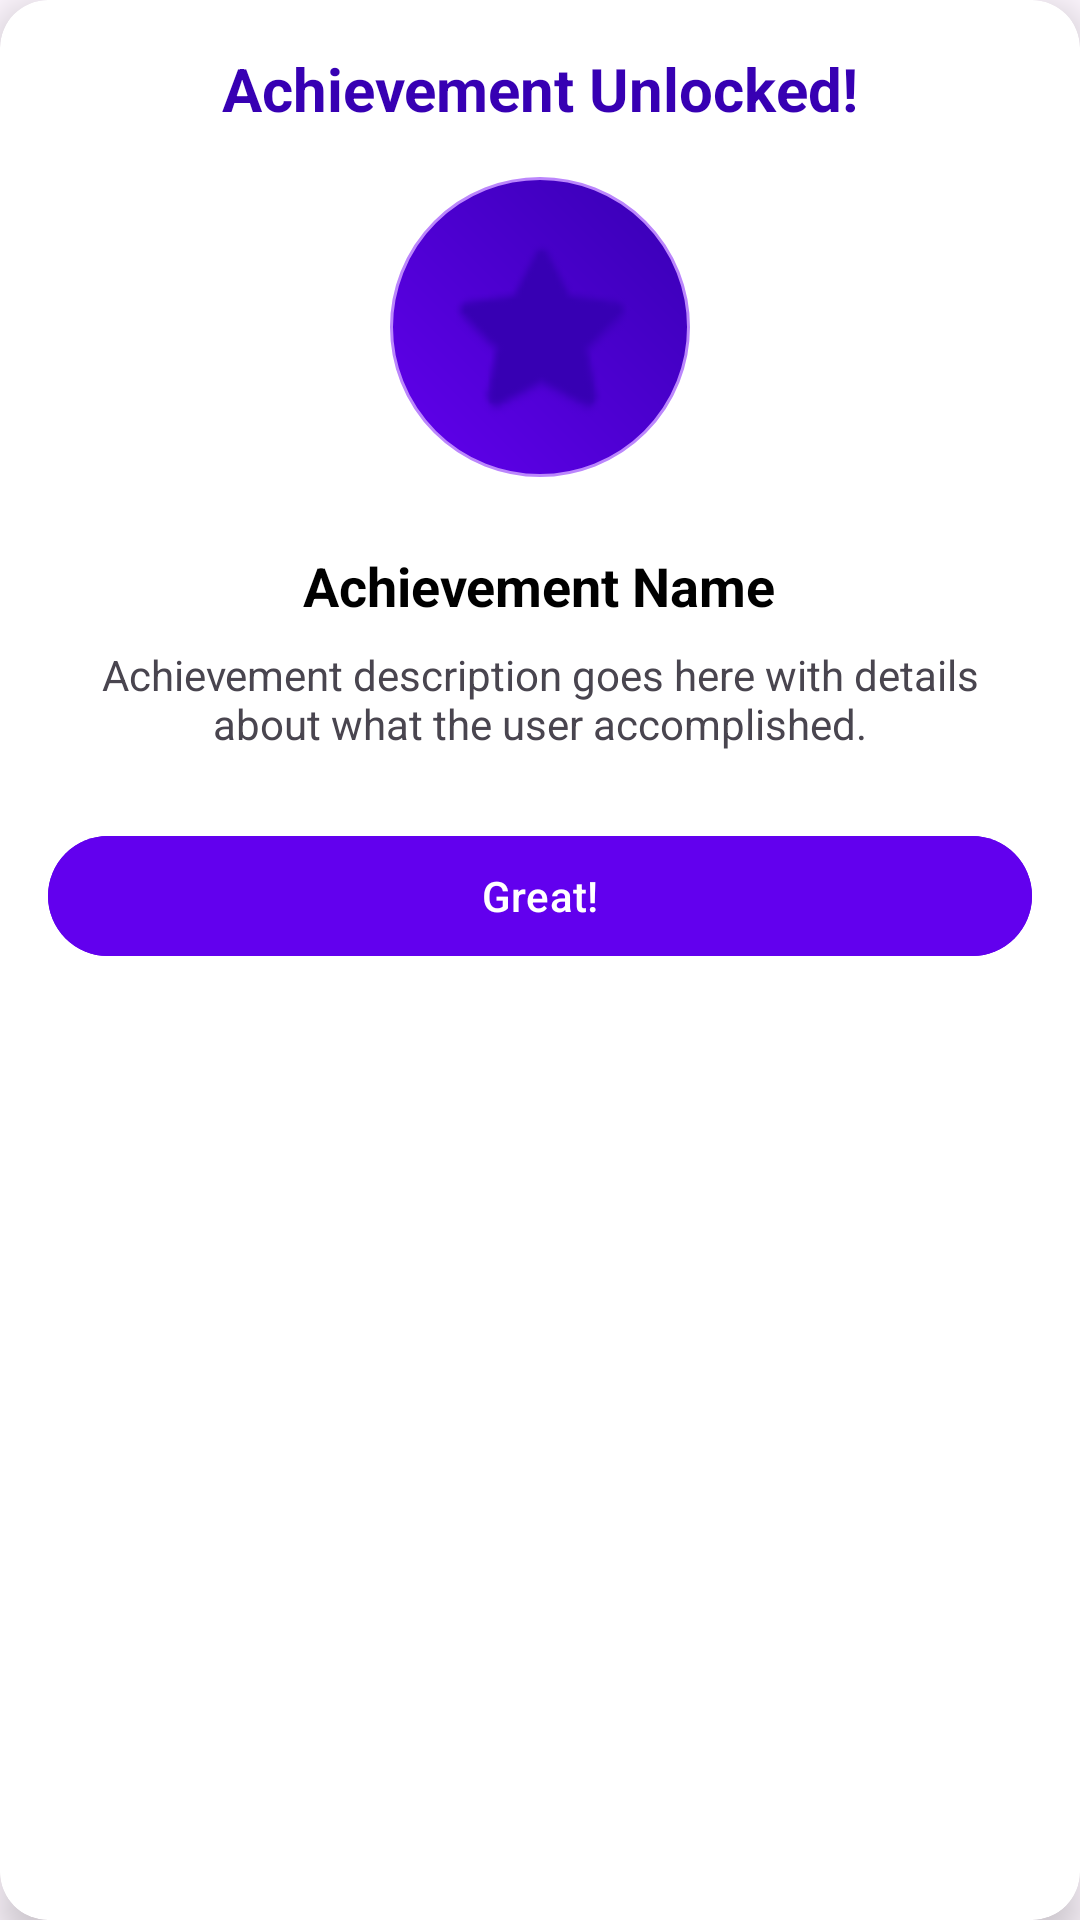

The Android layout XML behind this screen, and the referenced resources:
<!-- AndroidManifest.xml: application theme Theme.BudgetTracker -->
<!-- res/layout/dialog_achievement.xml -->
<?xml version="1.0" encoding="utf-8"?>
<androidx.cardview.widget.CardView xmlns:android="http://schemas.android.com/apk/res/android"
    xmlns:app="http://schemas.android.com/apk/res-auto"
    android:layout_width="300dp"
    android:layout_height="wrap_content"
    app:cardCornerRadius="16dp"
    app:cardElevation="8dp"
    android:background="@color/white">

    <LinearLayout
        android:layout_width="match_parent"
        android:layout_height="wrap_content"
        android:orientation="vertical"
        android:padding="16dp"
        android:gravity="center">

        <TextView
            android:layout_width="wrap_content"
            android:layout_height="wrap_content"
            android:text="Achievement Unlocked!"
            android:textSize="20sp"
            android:textStyle="bold"
            android:textColor="@color/purple_700"/>

        <ImageView
            android:id="@+id/achievement_icon"
            android:layout_width="100dp"
            android:layout_height="100dp"
            android:src="@android:drawable/btn_star_big_on"
            android:layout_margin="16dp"
            android:background="@drawable/achievement_icon_background"
            android:padding="16dp"
            app:tint="@color/purple_700"/>

        <TextView
            android:id="@+id/achievement_name"
            android:layout_width="wrap_content"
            android:layout_height="wrap_content"
            android:text="Achievement Name"
            android:textSize="18sp"
            android:textStyle="bold"
            android:textColor="@color/black"
            android:layout_marginTop="8dp"/>

        <TextView
            android:id="@+id/achievement_description"
            android:layout_width="match_parent"
            android:layout_height="wrap_content"
            android:text="Achievement description goes here with details about what the user accomplished."
            android:textSize="14sp"
            android:textAlignment="center"
            android:layout_marginTop="8dp"
            android:layout_marginBottom="16dp"/>

        <Button
            android:id="@+id/close_button"
            android:layout_width="match_parent"
            android:layout_height="wrap_content"
            android:text="Great!"
            android:backgroundTint="@color/purple_500"
            android:layout_marginTop="8dp"/>
    </LinearLayout>

</androidx.cardview.widget.CardView>
<!-- resources referenced by this layout -->
<resources>
  <color name="black">#FF000000</color>
  <color name="purple_500">#FF6200EE</color>
  <color name="purple_700">#FF3700B3</color>
  <color name="white">#FFFFFFFF</color>
  <!-- drawable achievement_icon_background (drawable) -->
  <?xml version="1.0" encoding="utf-8"?>
  <shape xmlns:android="http://schemas.android.com/apk/res/android"
      android:shape="oval">
      <gradient
          android:angle="45"
          android:startColor="@color/purple_500"
          android:endColor="@color/purple_700"
          android:type="linear" />
      <stroke
          android:width="1dp"
          android:color="@color/purple_200" />
  </shape>
  <style name="Theme.BudgetTracker" parent="Theme.Material3.DayNight.NoActionBar">
          
          <item name="colorPrimary">@color/purple_500</item>
          <item name="colorOnPrimary">@android:color/white</item>
          <item name="colorSecondary">@color/green</item>
          <item name="colorOnSecondary">@android:color/white</item>
  
          
          <item name="colorControlActivated">@color/green</item>
  
          
          <item name="materialButtonStyle">@style/Widget.Material3.Button</item>
          <item name="editTextStyle">@style/Widget.Material3.TextInputEditText.OutlinedBox</item>
      </style>
  <color name="purple_200">#FFBB86FC</color>
  <color name="green">#4CAF50</color>
</resources>
